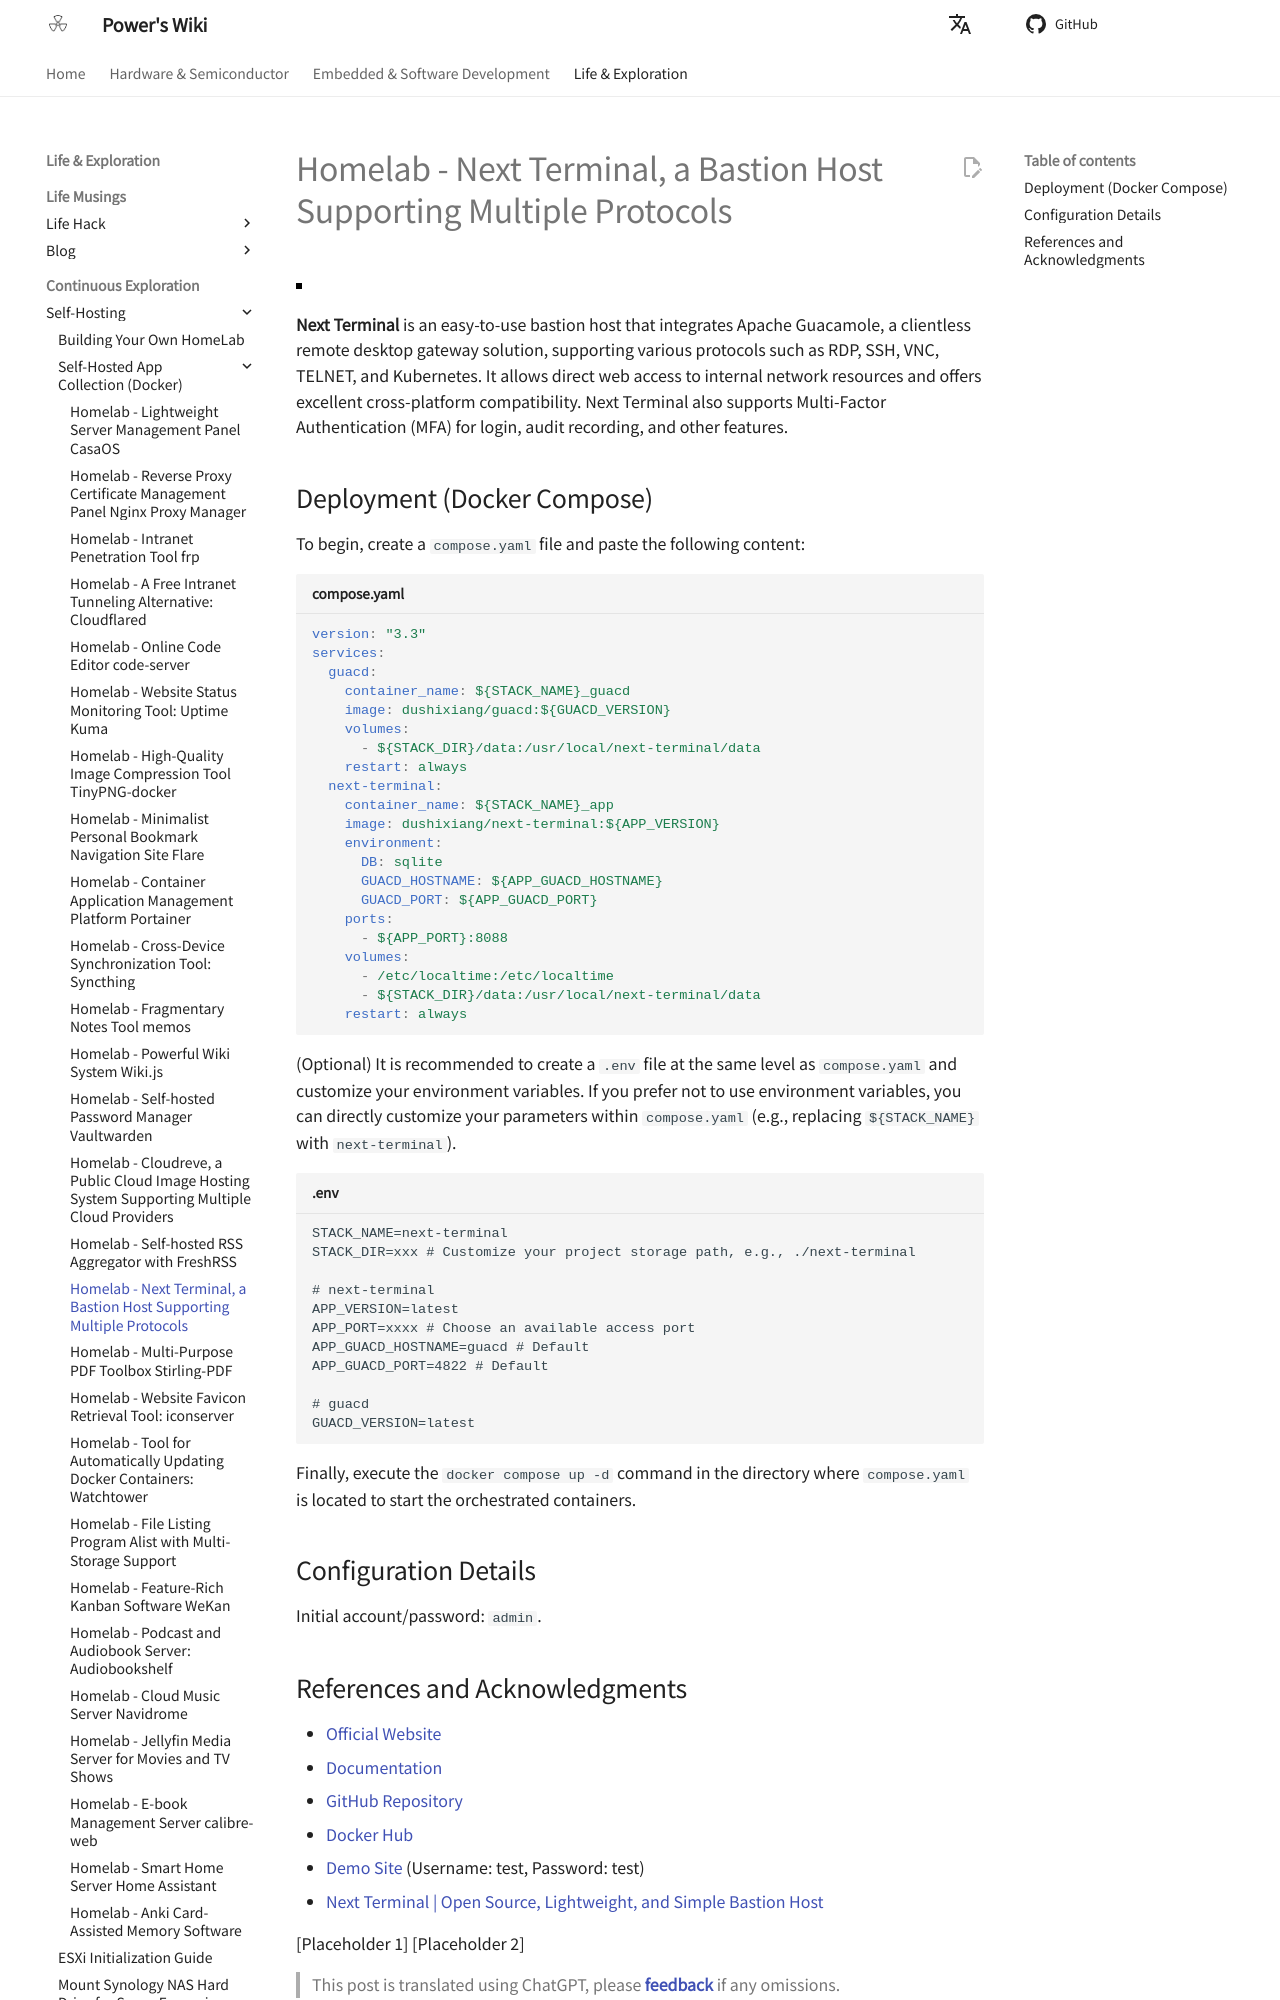

repository: linyuxuanlin/Wiki_MkDocs · page: en/Homelab-支持多种协议的堡垒机NextTerminal/index.html · generator: mkdocs

# Homelab - Next Terminal, a Bastion Host Supporting Multiple Protocols

![](https://media.wiki-power.com/img/20230312001443.png)

**Next Terminal** is an easy-to-use bastion host that integrates Apache Guacamole, a clientless remote desktop gateway solution, supporting various protocols such as RDP, SSH, VNC, TELNET, and Kubernetes. It allows direct web access to internal network resources and offers excellent cross-platform compatibility. Next Terminal also supports Multi-Factor Authentication (MFA) for login, audit recording, and other features.

## Deployment (Docker Compose)

To begin, create a `compose.yaml` file and paste the following content:

```yaml title="compose.yaml"
version: "3.3"
services:
  guacd:
    container_name: ${STACK_NAME}_guacd
    image: dushixiang/guacd:${GUACD_VERSION}
    volumes:
      - ${STACK_DIR}/data:/usr/local/next-terminal/data
    restart: always
  next-terminal:
    container_name: ${STACK_NAME}_app
    image: dushixiang/next-terminal:${APP_VERSION}
    environment:
      DB: sqlite
      GUACD_HOSTNAME: ${APP_GUACD_HOSTNAME}
      GUACD_PORT: ${APP_GUACD_PORT}
    ports:
      - ${APP_PORT}:8088
    volumes:
      - /etc/localtime:/etc/localtime
      - ${STACK_DIR}/data:/usr/local/next-terminal/data
    restart: always
```

(Optional) It is recommended to create a `.env` file at the same level as `compose.yaml` and customize your environment variables. If you prefer not to use environment variables, you can directly customize your parameters within `compose.yaml` (e.g., replacing `${STACK_NAME}` with `next-terminal`).

```dotenv title=".env"
STACK_NAME=next-terminal
STACK_DIR=xxx # Customize your project storage path, e.g., ./next-terminal

# next-terminal
APP_VERSION=latest
APP_PORT=xxxx # Choose an available access port
APP_GUACD_HOSTNAME=guacd # Default
APP_GUACD_PORT=4822 # Default

# guacd
GUACD_VERSION=latest
```

Finally, execute the `docker compose up -d` command in the directory where `compose.yaml` is located to start the orchestrated containers.

## Configuration Details

Initial account/password: `admin`.
